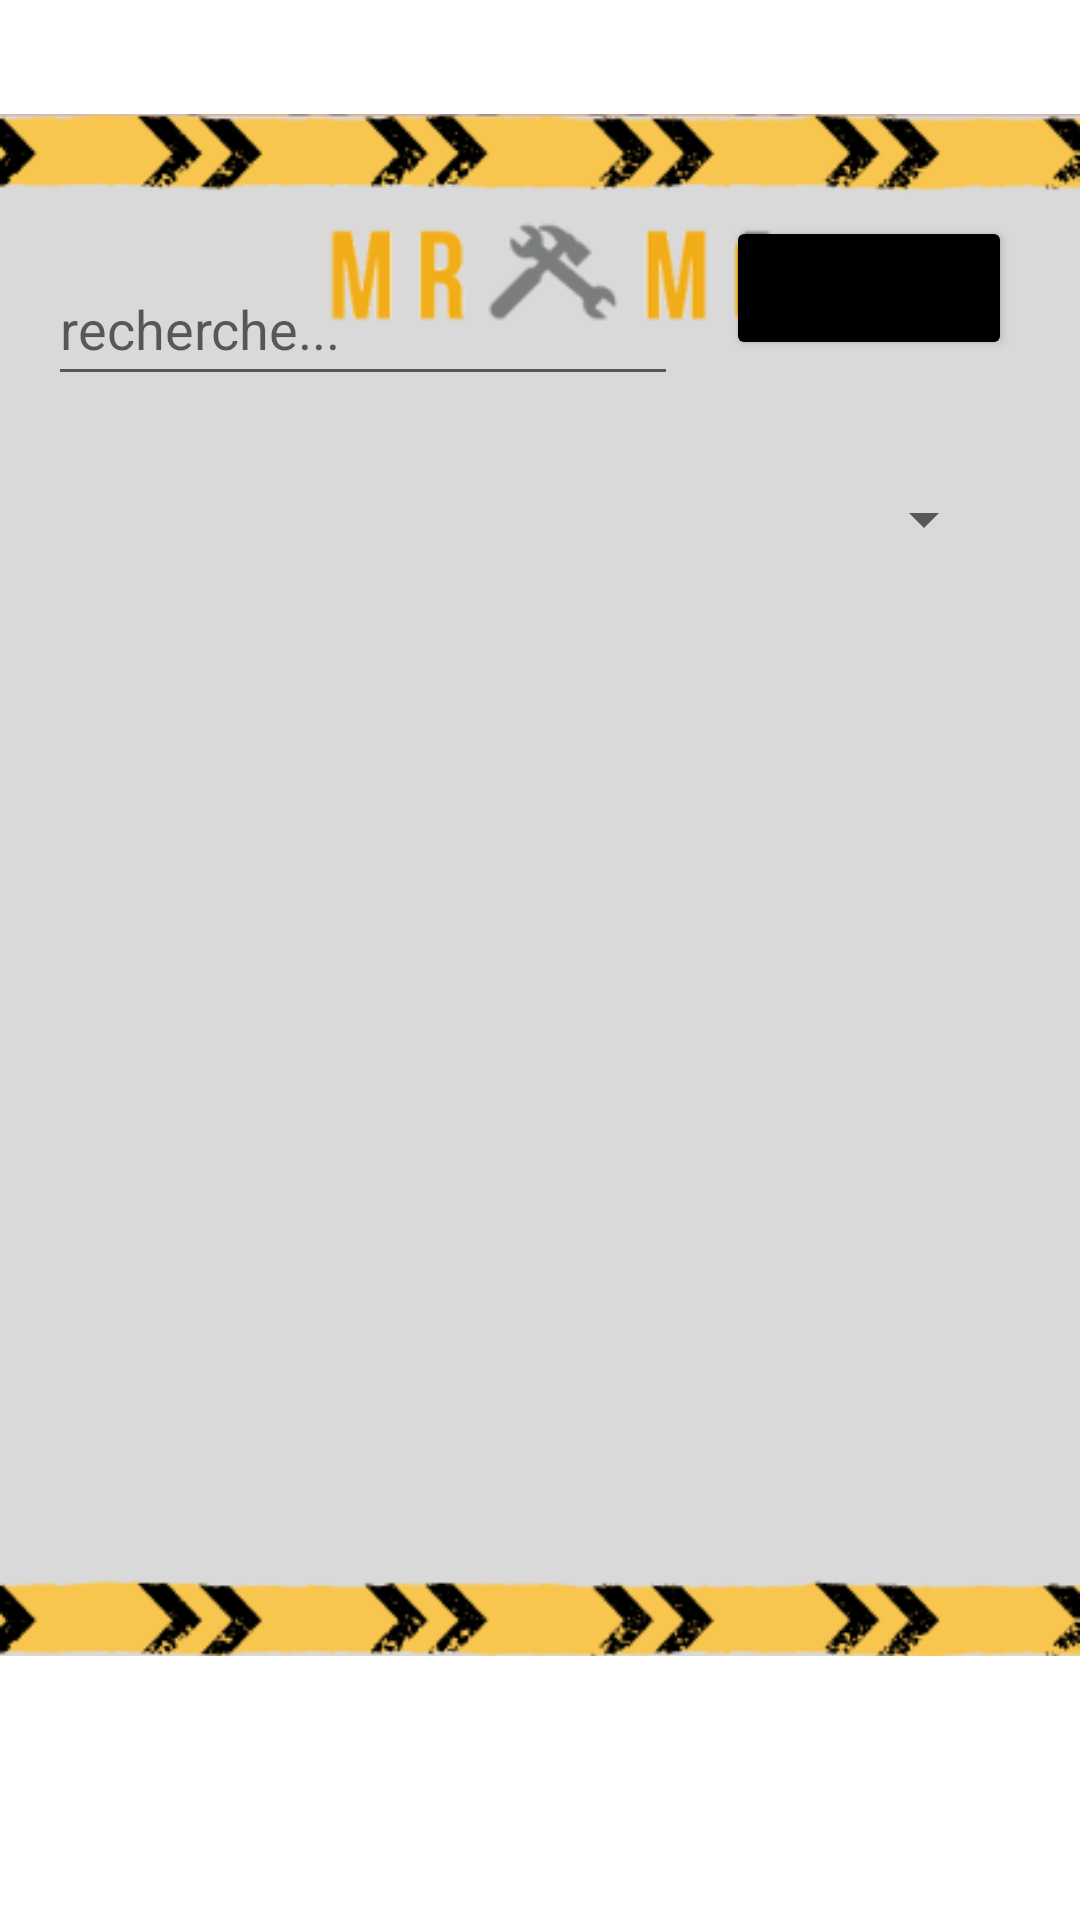

Write the Android layout XML for this screen, with the resource values it uses.
<!-- AndroidManifest.xml: application theme Theme.MramaApp -->
<!-- res/layout/activity_ouvriers.xml -->
<?xml version="1.0" encoding="utf-8"?>
<androidx.constraintlayout.widget.ConstraintLayout xmlns:android="http://schemas.android.com/apk/res/android"
    xmlns:app="http://schemas.android.com/apk/res-auto"
    xmlns:tools="http://schemas.android.com/tools"
    android:layout_width="match_parent"
    android:layout_height="match_parent"
    tools:context=".ouvrierActivities.OuvriersActivity">

    <ImageView
        android:id="@+id/imageView8"
        android:layout_width="wrap_content"
        android:layout_height="wrap_content"
        app:layout_constraintEnd_toEndOf="parent"
        app:layout_constraintStart_toStartOf="parent"
        app:layout_constraintTop_toTopOf="parent"
        app:srcCompat="@drawable/anotherhometemplate" />

    <androidx.recyclerview.widget.RecyclerView
        android:id="@+id/Recycle"
        android:layout_width="344dp"
        android:layout_height="262dp"
        android:layout_marginStart="32dp"
        app:layout_constraintStart_toStartOf="parent"
        app:layout_constraintTop_toBottomOf="@+id/spinner3" />

    <Button
        android:id="@+id/searchobtn"
        android:layout_width="wrap_content"
        android:layout_height="wrap_content"
        android:layout_marginStart="16dp"
        android:layout_marginTop="72dp"
        android:backgroundTint="@color/black"
        android:text="Chercher"
        app:layout_constraintStart_toEndOf="@+id/searchouvrier"
        app:layout_constraintTop_toTopOf="parent" />

    <EditText
        android:id="@+id/searchouvrier"
        android:layout_width="wrap_content"
        android:layout_height="wrap_content"
        android:layout_marginStart="16dp"
        android:layout_marginTop="84dp"
        android:ems="10"
        android:hint="recherche..."
        android:inputType="textPersonName"
        android:minHeight="48dp"
        app:layout_constraintStart_toStartOf="parent"
        app:layout_constraintTop_toTopOf="parent" />

    <Spinner
        android:id="@+id/spinner3"
        android:layout_width="328dp"
        android:layout_height="66dp"
        android:layout_marginStart="4dp"
        android:layout_marginTop="8dp"
        app:layout_constraintStart_toStartOf="parent"
        app:layout_constraintTop_toBottomOf="@+id/searchouvrier" />

</androidx.constraintlayout.widget.ConstraintLayout>
<!-- resources referenced by this layout -->
<resources>
  <!-- drawable anotherhometemplate: png bitmap (drawable-normal, 25575 bytes) -->
  <style name="Theme.MramaApp" parent="Theme.MaterialComponents.DayNight.DarkActionBar">
          
          <item name="colorPrimary">@color/purple_500</item>
          <item name="colorPrimaryVariant">@color/purple_700</item>
          <item name="colorOnPrimary">@color/white</item>
          
          <item name="colorSecondary">@color/teal_200</item>
          <item name="colorSecondaryVariant">@color/teal_700</item>
          <item name="colorOnSecondary">@color/black</item>
          
          <item name="android:statusBarColor" tools:targetApi="l">?attr/colorPrimaryVariant</item>
          
      </style>
  <!-- not gathered from this repository: default colours our renderer supplied (Android Studio template values) -->
  <color name="purple_500">#FF6200EE</color>
  <color name="purple_700">#FF3700B3</color>
  <color name="teal_200">#FF03DAC5</color>
  <color name="teal_700">#FF018786</color>
  <color name="black">#FF000000</color>
  <color name="white">#FFFFFFFF</color>
</resources>
